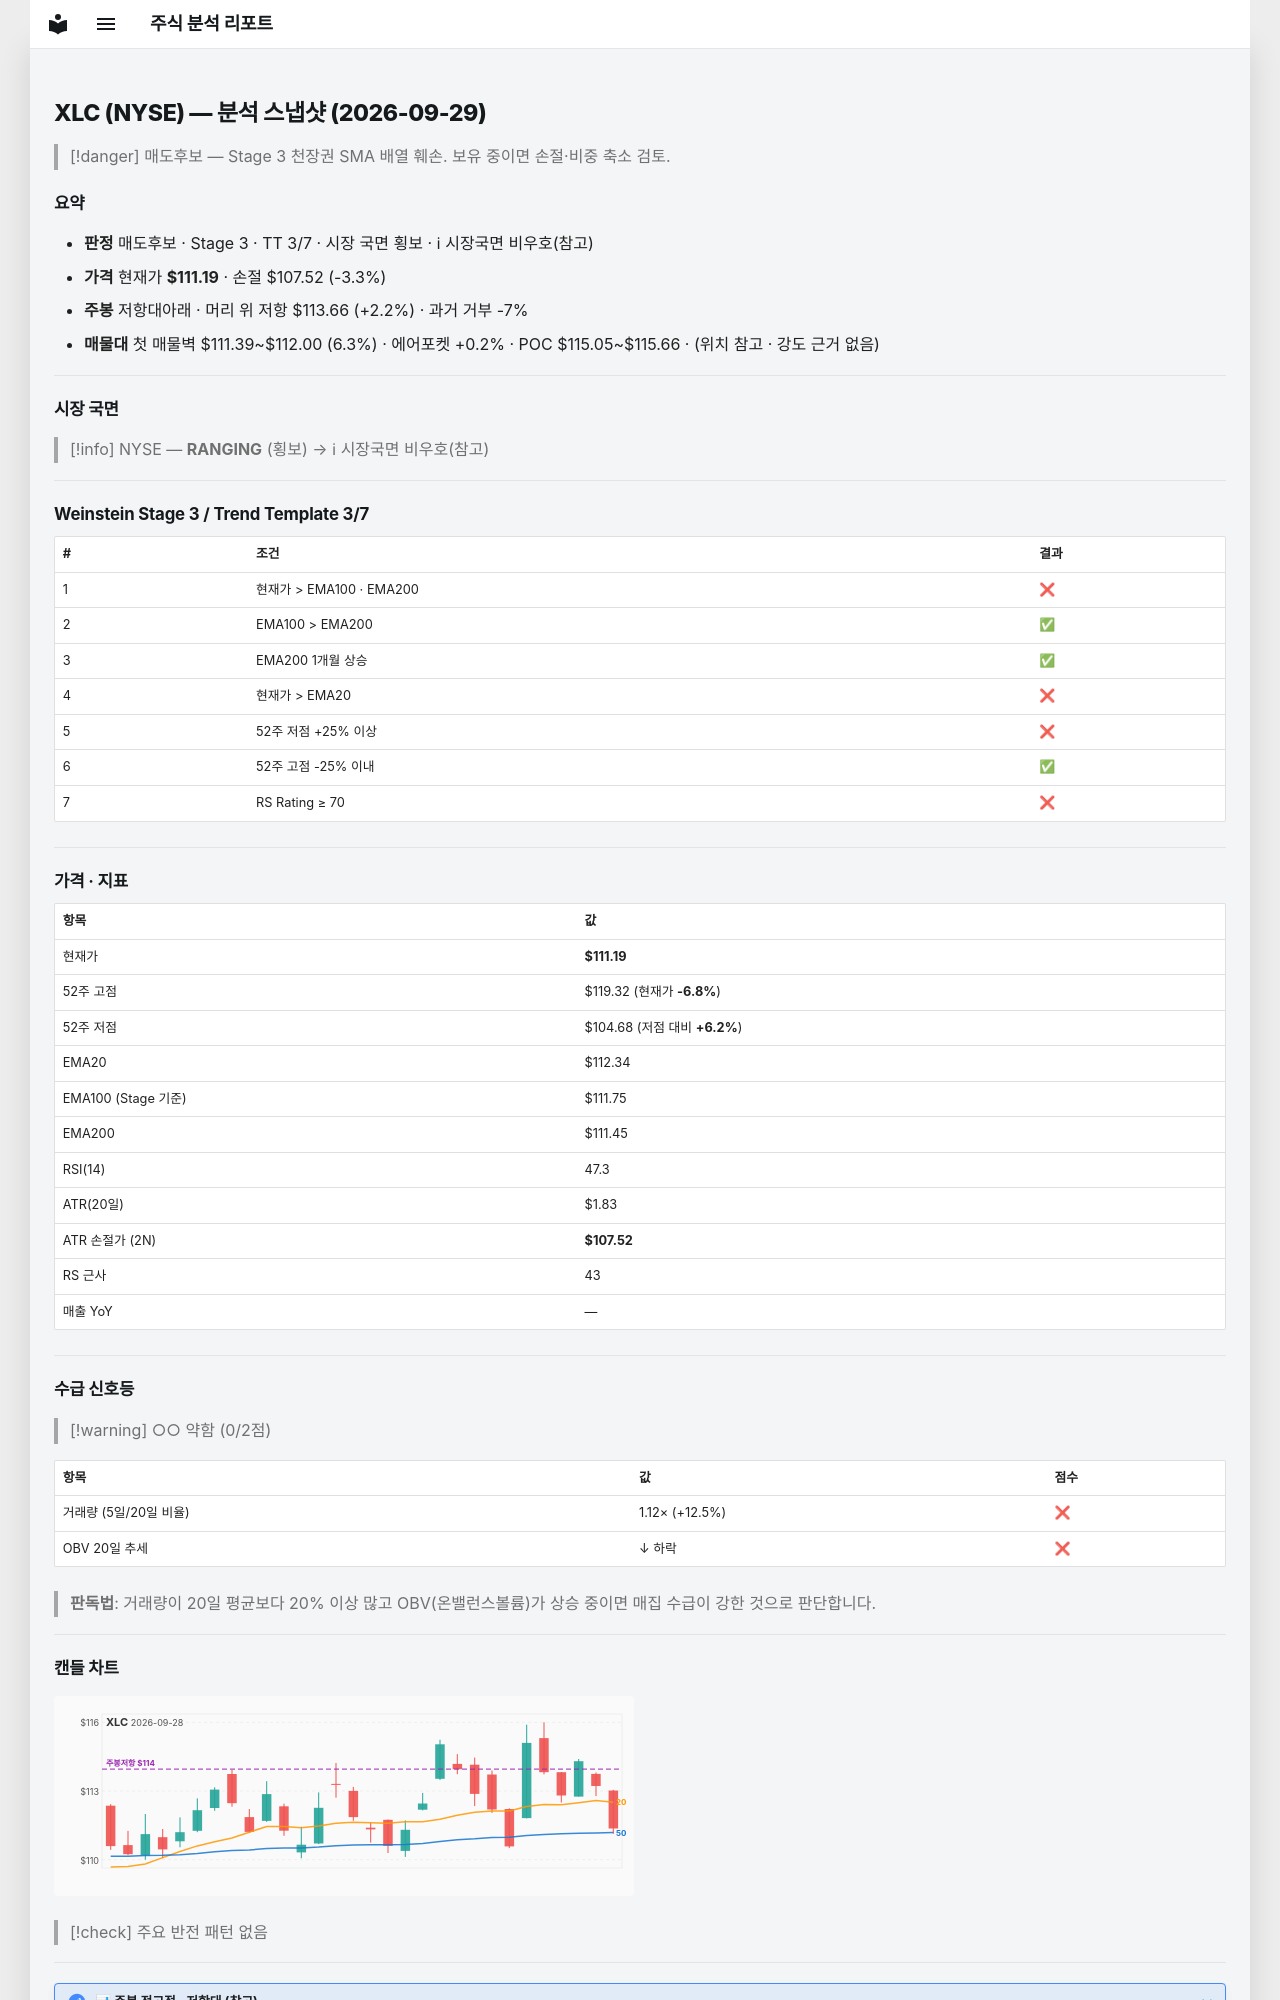

repository: soloandco/stock-reports · page: snapshots/XLC-2026-09-29/index.html · generator: mkdocs

---
type: analysis-snapshot
title: XLC 분석 스냅샷
ticker: XLC
market: NYSE
created: 2026-09-29
updated: 2026-09-29
bar-date: 2026-09-28
verdict: 매도후보
real-rr: 0.67
sma50-gap-pct: -1.0
weekly-position: 저항대아래
weekly-overhead-price: 113.66
weekly-overhead-pct: 2.2
stage: 3
trend-template-score: 3
tt-max: 7
ma-set: ema-20-100-200
price: 111.19000244140625
stop-price: 107.5231099567299
market-regime: RANGING
supply-demand-score: 0/2
supply-demand-label: 약함
status: tracking
tags:
  - stock-agent
  - watchlist
  - XLC
  - analysis
related:
  - "[[analysis-template]]"
---

# XLC (NYSE) — 분석 스냅샷 (2026-09-29)

> [!danger] 매도후보 — Stage 3 천장권
> SMA 배열 훼손. 보유 중이면 손절·비중 축소 검토.

## 요약

- **판정** 매도후보 · Stage 3 · TT 3/7 · 시장 국면 횡보 · ℹ 시장국면 비우호(참고)
- **가격** 현재가 **$111.19** · 손절 $107.52 (-3.3%)
- **주봉** 저항대아래 · 머리 위 저항 $113.66 (+2.2%) · 과거 거부 -7%
- **매물대** 첫 매물벽 $111.39~$112.00 (6.3%) · 에어포켓 +0.2% · POC $115.05~$115.66 · (위치 참고 · 강도 근거 없음)

---

## 시장 국면

> [!info] NYSE — **RANGING** (횡보) → ℹ 시장국면 비우호(참고)

---

## Weinstein Stage 3 / Trend Template 3/7

| # | 조건 | 결과 |
|---|------|------|
| 1 | 현재가 > EMA100 · EMA200 | ❌ |
| 2 | EMA100 > EMA200 | ✅ |
| 3 | EMA200 1개월 상승 | ✅ |
| 4 | 현재가 > EMA20 | ❌ |
| 5 | 52주 저점 +25% 이상 | ❌ |
| 6 | 52주 고점 -25% 이내 | ✅ |
| 7 | RS Rating ≥ 70 | ❌ |

---

## 가격 · 지표

| 항목 | 값 |
|------|---|
| 현재가 | **$111.19** |
| 52주 고점 | $119.32 (현재가 **-6.8%**) |
| 52주 저점 | $104.68 (저점 대비 **+6.2%**) |
| EMA20 | $112.34 |
| EMA100 (Stage 기준) | $111.75 |
| EMA200 | $111.45 |
| RSI(14) | 47.3 |
| ATR(20일) | $1.83 |
| ATR 손절가 (2N) | **$107.52** |
| RS 근사 | 43 |
| 매출 YoY | — |

---
## 수급 신호등

> [!warning] ○○ 약함 (0/2점)

| 항목 | 값 | 점수 |
|------|------|------|
| 거래량 (5일/20일 비율) | 1.12× (+12.5%) | ❌ |
| OBV 20일 추세 | ↓ 하락 | ❌ |

> **판독법**: 거래량이 20일 평균보다 20% 이상 많고 OBV(온밸런스볼륨)가 상승 중이면 매집 수급이 강한 것으로 판단합니다.

---
